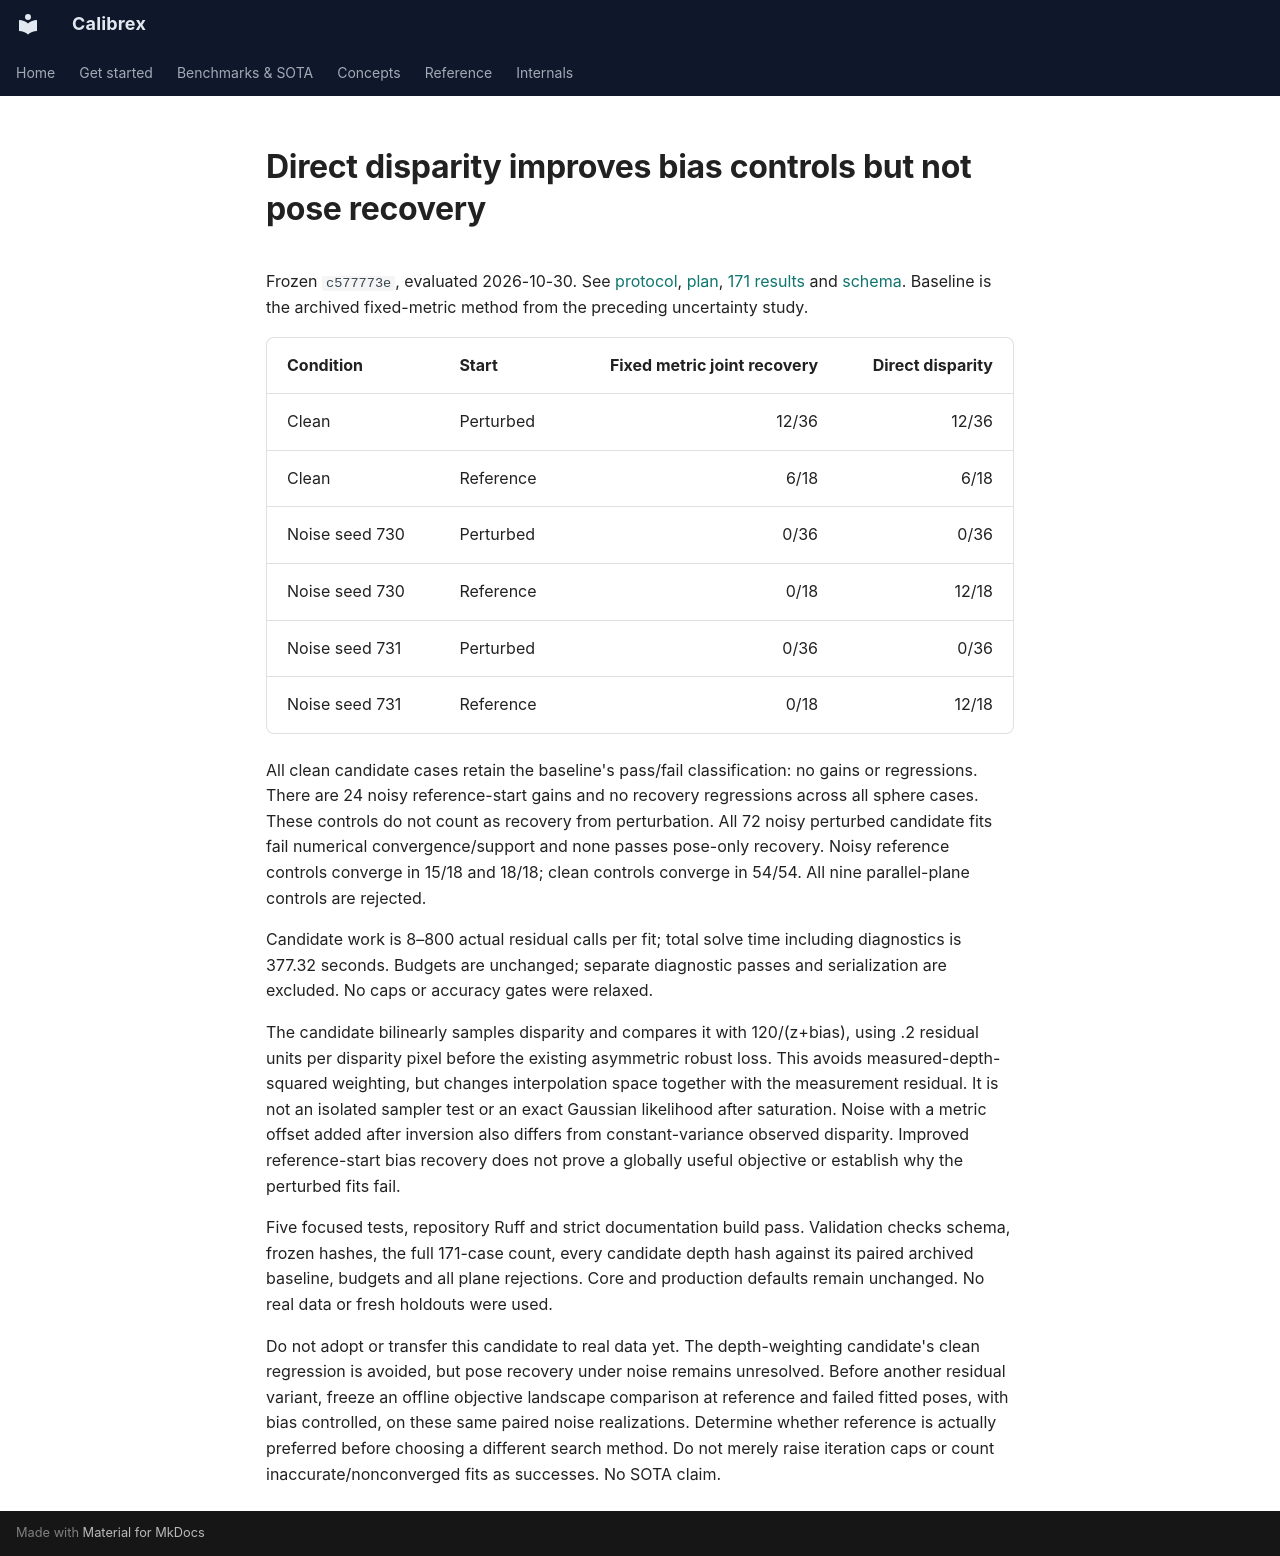

repository: rsasaki0109/Calibrex · page: research/direct_disparity_results/index.html · generator: mkdocs

# Direct disparity improves bias controls but not pose recovery

Frozen `c577773e`, evaluated 2026-10-30. See [protocol](direct_disparity_protocol.md),
[plan](../assets/direct_disparity_20261030/plan.json),
[171 results](../assets/direct_disparity_20261030/evaluation.json) and
[schema](../assets/direct_disparity_20261030/evaluation.schema.json).
Baseline is the archived fixed-metric method from the preceding uncertainty study.

| Condition | Start | Fixed metric joint recovery | Direct disparity |
| --- | --- | ---: | ---: |
| Clean | Perturbed | 12/36 | 12/36 |
| Clean | Reference | 6/18 | 6/18 |
| Noise seed 730 | Perturbed | 0/36 | 0/36 |
| Noise seed 730 | Reference | 0/18 | 12/18 |
| Noise seed 731 | Perturbed | 0/36 | 0/36 |
| Noise seed 731 | Reference | 0/18 | 12/18 |

All clean candidate cases retain the baseline's pass/fail classification: no gains
or regressions. There are 24 noisy reference-start gains and no recovery regressions
across all sphere cases. These controls do not count as recovery from perturbation.
All 72 noisy perturbed candidate fits fail numerical convergence/support and none
passes pose-only recovery. Noisy reference controls converge in 15/18 and 18/18;
clean controls converge in 54/54. All nine parallel-plane controls are rejected.

Candidate work is 8–800 actual residual calls per fit; total solve time including
diagnostics is 377.32 seconds. Budgets are unchanged; separate diagnostic passes
and serialization are excluded. No caps or accuracy gates were relaxed.

The candidate bilinearly samples disparity and compares it with 120/(z+bias),
using .2 residual units per disparity pixel before the existing asymmetric robust
loss. This avoids measured-depth-squared weighting, but changes interpolation
space together with the measurement residual. It is not an isolated sampler test
or an exact Gaussian likelihood after saturation. Noise with a metric offset
added after inversion also differs from constant-variance observed disparity.
Improved reference-start bias recovery does not prove a globally useful objective
or establish why the perturbed fits fail.

Five focused tests, repository Ruff and strict documentation build pass. Validation
checks schema, frozen hashes, the full 171-case count, every candidate depth hash
against its paired archived baseline, budgets and all plane rejections. Core and
production defaults remain unchanged. No real data or fresh holdouts were used.

Do not adopt or transfer this candidate to real data yet. The depth-weighting
candidate's clean regression is avoided, but pose recovery under noise remains
unresolved. Before another residual variant, freeze an offline objective landscape
comparison at reference and failed fitted poses, with bias controlled, on these
same paired noise realizations. Determine whether reference is actually preferred
before choosing a different search method. Do not merely raise iteration caps or
count inaccurate/nonconverged fits as successes. No SOTA claim.
